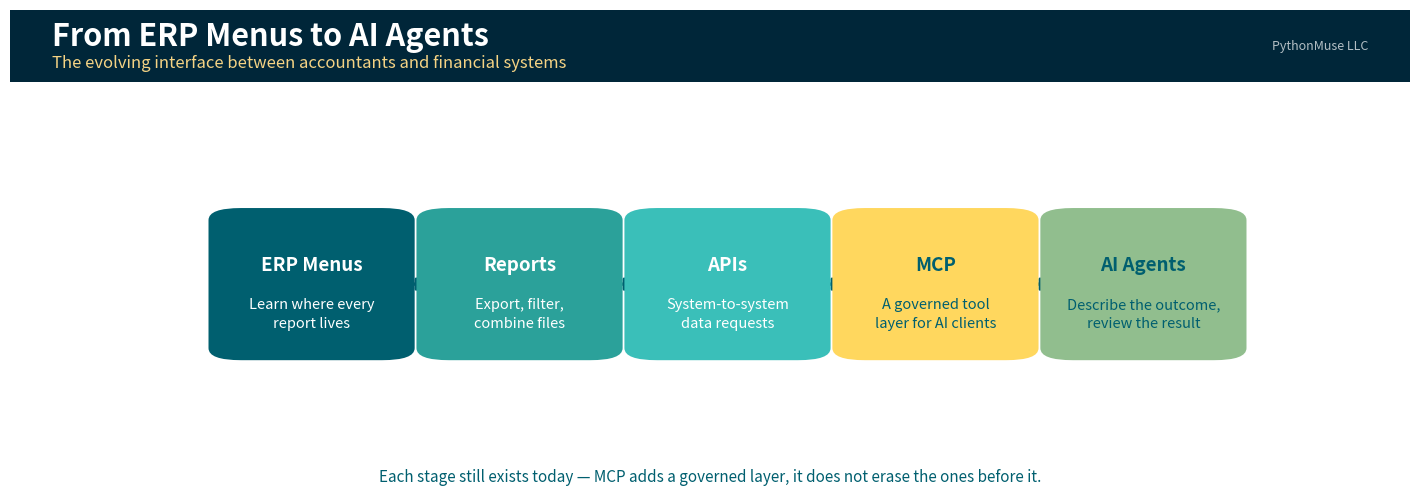

Here is the Python script that generated this plot: (Note: this script raises an exception after producing the figure.)
"""Generate branded visuals for Article 34 — Model Context Protocol for Accounting.

Run from the article folder:
    python generate_visuals.py
"""

import matplotlib.pyplot as plt
from matplotlib.patches import FancyBboxPatch, FancyArrowPatch
from matplotlib.path import Path
import matplotlib.patches as mpatches

DEEP_NAVY     = "#002639"
MIDNIGHT_TEAL = "#003144"
BRIGHT_TEAL   = "#3ABFB9"
GOLDEN_YELLOW = "#FFD75E"
WARM_GLOW     = "#F5D384"
OCEAN_TEAL    = "#005F6F"
SOFT_SAGE     = "#91BE8E"
SEA_GREEN     = "#2BA19A"
WHITE         = "#FFFFFF"
ALERT_RED     = "#E05252"
ALERT_ORANGE  = "#E07D3B"

plt.rcParams["font.family"] = "sans-serif"


def add_header_bar(fig, title, subtitle, height=0.14):
    bar = FancyBboxPatch(
        (0, 1 - height), 1, height,
        boxstyle="square,pad=0", transform=fig.transFigure,
        facecolor=DEEP_NAVY, edgecolor="none", zorder=0,
    )
    fig.patches.append(bar)
    fig.text(0.03, 1 - height / 2 + 0.018, title, fontsize=22, fontweight="bold",
              color=WHITE, va="center", ha="left")
    fig.text(0.03, 1 - height / 2 - 0.032, subtitle, fontsize=12,
              color=WARM_GLOW, va="center", ha="left", alpha=1.0)
    fig.text(0.97, 1 - height / 2, "PythonMuse LLC", fontsize=9,
              color=WHITE, va="center", ha="right", alpha=0.70)


def rounded_box(ax, xy, w, h, color, text_color=WHITE, text="", fontsize=12,
                 sub="", subsize=10, sub_color=None, bold=True):
    box = FancyBboxPatch(
        xy, w, h, boxstyle="round,pad=0.02,rounding_size=0.03",
        facecolor=color, edgecolor="none", zorder=2,
    )
    ax.add_patch(box)
    cx, cy = xy[0] + w / 2, xy[1] + h / 2
    if sub:
        ax.text(cx, cy + h * 0.14, text, fontsize=fontsize, fontweight="bold" if bold else "normal",
                 color=text_color, ha="center", va="center", zorder=3)
        ax.text(cx, cy - h * 0.22, sub, fontsize=subsize, color=sub_color or text_color,
                 ha="center", va="center", zorder=3, alpha=1.0, linespacing=1.4)
    else:
        ax.text(cx, cy, text, fontsize=fontsize, fontweight="bold" if bold else "normal",
                 color=text_color, ha="center", va="center", zorder=3)


def arrow(ax, x1, y, x2, color=OCEAN_TEAL):
    ax.annotate("", xy=(x2, y), xytext=(x1, y),
                arrowprops=dict(arrowstyle="-|>", color=color, lw=2.4,
                                shrinkA=2, shrinkB=2, mutation_scale=18),
                zorder=1)


# ---------------------------------------------------------------------------
# 1. Hero: evolution infographic — ERP Menus -> Reports -> APIs -> MCP -> Agents
# ---------------------------------------------------------------------------
def make_hero():
    fig, ax = plt.subplots(figsize=(14, 5.2), facecolor=WHITE)
    ax.set_xlim(0, 1)
    ax.set_ylim(0, 1)
    ax.axis("off")

    add_header_bar(fig, "From ERP Menus to AI Agents",
                    "The evolving interface between accountants and financial systems")

    stages = [
        ("ERP Menus", "Learn where every\nreport lives", OCEAN_TEAL),
        ("Reports", "Export, filter,\ncombine files", SEA_GREEN),
        ("APIs", "System-to-system\ndata requests", BRIGHT_TEAL),
        ("MCP", "A governed tool\nlayer for AI clients", GOLDEN_YELLOW),
        ("AI Agents", "Describe the outcome,\nreview the result", SOFT_SAGE),
    ]

    n = len(stages)
    box_w, box_h = 0.15, 0.34
    gap = (1 - n * box_w) / (n + 1)
    y = 0.30

    xs = []
    for i, (title, sub, color) in enumerate(stages):
        x = gap + i * (box_w + gap)
        xs.append(x)
        text_color = OCEAN_TEAL if color in (GOLDEN_YELLOW, WARM_GLOW, SOFT_SAGE) else WHITE
        rounded_box(ax, (x, y), box_w, box_h, color, text_color=text_color,
                    text=title, fontsize=13.5, sub=sub, subsize=10.5, sub_color=text_color)

    for i in range(n - 1):
        x1 = xs[i] + box_w
        x2 = xs[i + 1]
        arrow(ax, x1 + 0.005, y + box_h / 2, x2 - 0.005)

    fig.text(0.5, 0.10, "Each stage still exists today — MCP adds a governed layer, it does not erase the ones before it.",
              fontsize=11, color=OCEAN_TEAL, ha="center", va="center", style="italic", alpha=1.0)

    fig.savefig("visuals/34_hero.png", dpi=180, bbox_inches="tight", facecolor=fig.get_facecolor())
    plt.close(fig)


# ---------------------------------------------------------------------------
# 2. Architecture: layered stack diagram
# ---------------------------------------------------------------------------
def make_architecture():
    fig, ax = plt.subplots(figsize=(9, 8.6), facecolor=WHITE)
    ax.set_xlim(0, 1)
    ax.set_ylim(0, 1)
    ax.axis("off")

    add_header_bar(fig, "A Governed MCP Architecture",
                    "Who talks to what, and in which order")

    layers = [
        ("Accountant", "Defines the question, reviews the answer", OCEAN_TEAL, WHITE),
        ("AI assistant or governed agent", "Interprets intent, selects approved tools", SEA_GREEN, WHITE),
        ("MCP server", "Exposes a defined, permissioned set of tools", GOLDEN_YELLOW, OCEAN_TEAL),
        ("ERP APIs, reports, databases,\nand business logic", "Where the real calculations and records live", BRIGHT_TEAL, WHITE),
        ("Financial and operational systems", "QuickBooks Online · Sage Intacct · NetSuite · Dynamics 365", DEEP_NAVY, WHITE),
    ]

    n = len(layers)
    box_h = 0.13
    gap = 0.045
    top = 0.86
    x0, w = 0.08, 0.84

    centers = []
    for i, (title, sub, color, text_color) in enumerate(layers):
        y = top - i * (box_h + gap) - box_h
        centers.append(y + box_h / 2)
        rounded_box(ax, (x0, y), w, box_h, color, text_color=text_color,
                    text=title, fontsize=13, sub=sub, subsize=10, sub_color=text_color)

    for i in range(n - 1):
        y1 = centers[i] - box_h / 2
        y2 = centers[i + 1] + box_h / 2
        ax.annotate("", xy=(0.5, y2 + 0.008), xytext=(0.5, y1 - 0.008),
                    arrowprops=dict(arrowstyle="-|>", color=OCEAN_TEAL, lw=2.2,
                                    mutation_scale=16), zorder=1)

    fig.savefig("visuals/34_architecture.png", dpi=180, bbox_inches="tight", facecolor=fig.get_facecolor())
    plt.close(fig)


# ---------------------------------------------------------------------------
# 3. Maturity stages: Retrieve -> ... -> Execute
# ---------------------------------------------------------------------------
def make_maturity_stages():
    fig, ax = plt.subplots(figsize=(13, 4.6), facecolor=WHITE)
    ax.set_xlim(0, 1)
    ax.set_ylim(0, 1)
    ax.axis("off")

    add_header_bar(fig, "The Safest Progression",
                    "Resist the temptation to skip straight to “Execute”")

    stages = [
        ("Retrieve", SEA_GREEN),
        ("Analyze", BRIGHT_TEAL),
        ("Recommend", GOLDEN_YELLOW),
        ("Prepare", WARM_GLOW),
        ("Approve", ALERT_ORANGE),
        ("Execute", ALERT_RED),
    ]
    n = len(stages)
    box_w, box_h = 0.135, 0.30
    gap = (1 - n * box_w) / (n + 1)
    y = 0.33

    xs = []
    for i, (title, color) in enumerate(stages):
        x = gap + i * (box_w + gap)
        xs.append(x)
        text_color = OCEAN_TEAL if color in (GOLDEN_YELLOW, WARM_GLOW) else WHITE
        rounded_box(ax, (x, y), box_w, box_h, color, text_color=text_color, text=title, fontsize=13)

    for i in range(n - 1):
        arrow(ax, xs[i] + box_w + 0.004, y + box_h / 2, xs[i + 1] - 0.004)

    fig.text(0.5, 0.11,
              "Most accounting workflows should live comfortably in the first three stages for a long time.",
              fontsize=11, color=OCEAN_TEAL, ha="center", va="center", style="italic", alpha=1.0)

    fig.savefig("visuals/34_maturity_stages.png", dpi=180, bbox_inches="tight", facecolor=fig.get_facecolor())
    plt.close(fig)


# ---------------------------------------------------------------------------
# 4. Social square: condensed evolution graphic for LinkedIn / X
# ---------------------------------------------------------------------------
def make_social_square():
    fig, ax = plt.subplots(figsize=(8, 8), facecolor=WHITE)
    ax.set_xlim(0, 1)
    ax.set_ylim(0, 1)
    ax.axis("off")

    header_h = 0.20
    bar = FancyBboxPatch((0, 1 - header_h), 1, header_h, boxstyle="square,pad=0",
                          facecolor=DEEP_NAVY, edgecolor="none", zorder=0)
    ax.add_patch(bar)
    fig.text(0.06, 1 - header_h / 2 + 0.03, "From ERP Menus\nto AI Agents", fontsize=22, fontweight="bold",
              color=WHITE, va="center", ha="left", linespacing=1.3)
    fig.text(0.06, 1 - header_h - 0.035, "What MCP could mean for accounting",
              fontsize=12, color=OCEAN_TEAL, va="top", ha="left", style="italic")

    stages = [
        ("ERP Menus", OCEAN_TEAL),
        ("Reports", SEA_GREEN),
        ("APIs", BRIGHT_TEAL),
        ("MCP", GOLDEN_YELLOW),
        ("AI Agents", SOFT_SAGE),
    ]
    n = len(stages)
    box_h = 0.095
    gap = 0.035
    top = 1 - header_h - 0.12
    x0, w = 0.08, 0.84

    ys = []
    for i, (title, color) in enumerate(stages):
        y = top - i * (box_h + gap) - box_h
        ys.append(y + box_h / 2)
        text_color = OCEAN_TEAL if color in (GOLDEN_YELLOW, WARM_GLOW) else WHITE
        rounded_box(ax, (x0, y), w, box_h, color, text_color=text_color, text=title, fontsize=15)

    for i in range(n - 1):
        y1 = ys[i] - box_h / 2
        y2 = ys[i + 1] + box_h / 2
        ax.annotate("", xy=(0.5, y2 + 0.006), xytext=(0.5, y1 - 0.006),
                    arrowprops=dict(arrowstyle="-|>", color=OCEAN_TEAL, lw=2.4,
                                    mutation_scale=16), zorder=1)

    fig.text(0.5, 0.045, "PythonMuse LLC · pythonmuse.com", fontsize=10,
              color=OCEAN_TEAL, ha="center", va="center", alpha=0.85)

    fig.savefig("visuals/34_social_square.png", dpi=180, bbox_inches="tight", facecolor=fig.get_facecolor())
    plt.close(fig)


if __name__ == "__main__":
    make_hero()
    make_architecture()
    make_maturity_stages()
    make_social_square()
    print("Generated: 34_hero.png, 34_architecture.png, 34_maturity_stages.png, 34_social_square.png")
